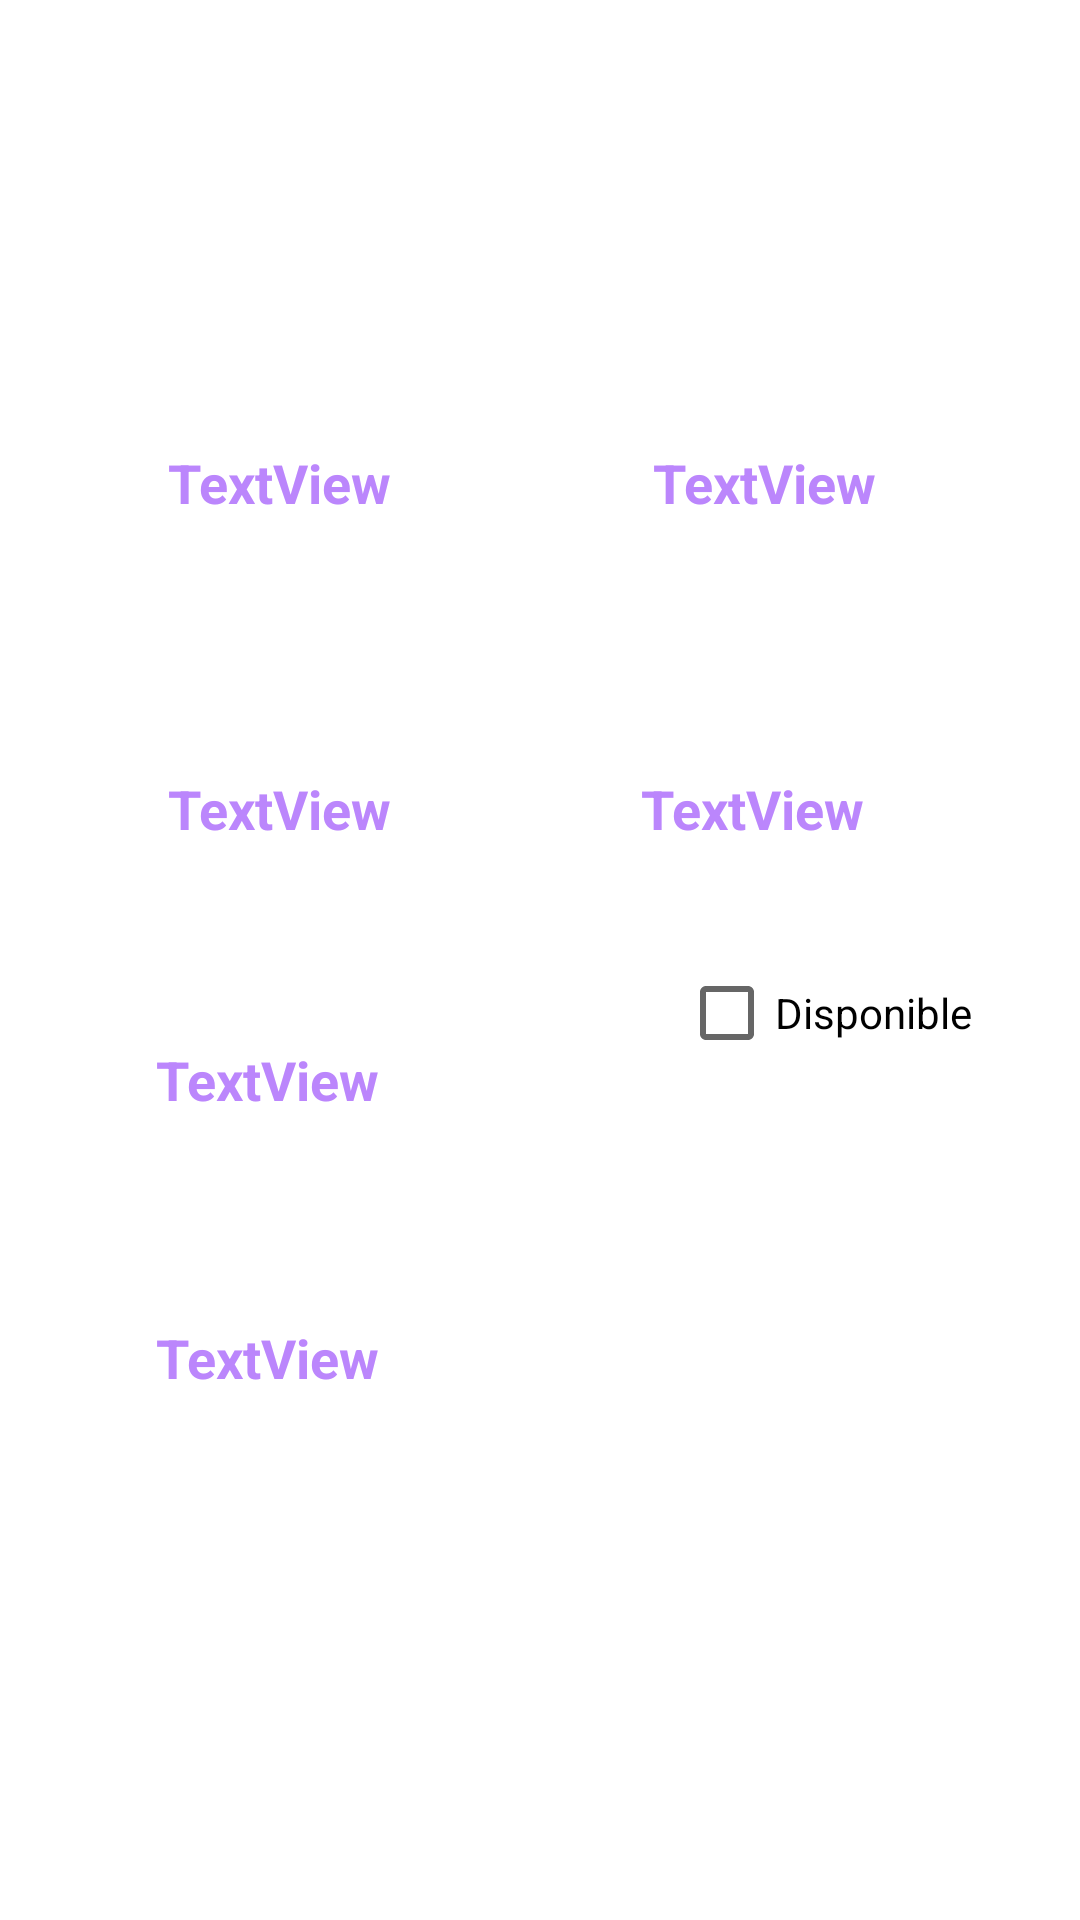

Write the Android layout XML for this screen, with the resource values it uses.
<!-- AndroidManifest.xml: application theme Theme.Mov_TP03 -->
<!-- res/layout/fragment_detalle_inmueble.xml -->
<?xml version="1.0" encoding="utf-8"?>
<androidx.constraintlayout.widget.ConstraintLayout xmlns:android="http://schemas.android.com/apk/res/android"
    xmlns:app="http://schemas.android.com/apk/res-auto"
    xmlns:tools="http://schemas.android.com/tools"
    android:layout_width="match_parent"
    android:layout_height="match_parent"
    tools:context=".ui.inmuebles.DetalleInmuebleFragment">


    <TextView
        android:id="@+id/textView11"
        android:layout_width="wrap_content"
        android:layout_height="wrap_content"
        android:textColor="@color/white"
        android:textSize="24sp"
        android:textStyle="bold"
        android:text="Información del innmueble"
        app:layout_constraintTop_toTopOf="parent"
        app:layout_constraintStart_toStartOf="parent"
        app:layout_constraintEnd_toEndOf="parent"
        app:layout_constraintVertical_chainStyle="packed"
        app:layout_constraintBottom_toTopOf="@+id/textView12"
        android:padding="16dp"/>

    <TextView
        android:id="@+id/textView12"
        android:layout_width="wrap_content"
        android:layout_height="wrap_content"
        android:layout_marginStart="56dp"
        android:layout_marginTop="48dp"
        android:textColor="@color/white"
        android:textSize="18sp"
        android:textStyle="bold"
        android:text="Código"
        app:layout_constraintStart_toStartOf="parent"
        app:layout_constraintTop_toBottomOf="@+id/textView11" />

    <TextView
        android:id="@+id/textView13"
        android:layout_width="wrap_content"
        android:layout_height="wrap_content"
        android:layout_marginTop="48dp"
        android:textColor="@color/white"
        android:textSize="18sp"
        android:textStyle="bold"
        android:text="Ambientes"
        app:layout_constraintEnd_toEndOf="parent"
        app:layout_constraintHorizontal_bias="0.73"
        app:layout_constraintStart_toEndOf="@+id/textView12"
        app:layout_constraintTop_toBottomOf="@+id/textView11" />

    <TextView
        android:id="@+id/tvCodigo"
        android:layout_width="wrap_content"
        android:layout_height="wrap_content"
        android:layout_marginStart="56dp"
        android:layout_marginTop="12dp"
        android:textColor="@color/purple_200"
        android:textSize="18sp"
        android:textStyle="bold"
        android:text="TextView"
        app:layout_constraintStart_toStartOf="parent"
        app:layout_constraintTop_toBottomOf="@+id/textView12" />

    <TextView
        android:id="@+id/tvAmbientes"
        android:layout_width="wrap_content"
        android:layout_height="wrap_content"
        android:layout_marginTop="12dp"
        android:layout_marginEnd="68dp"
        android:text="TextView"
        android:textColor="@color/purple_200"
        android:textSize="18sp"
        android:textStyle="bold"
        app:layout_constraintEnd_toEndOf="parent"
        app:layout_constraintTop_toBottomOf="@+id/textView13" />

    <TextView
        android:id="@+id/textView19"
        android:layout_width="wrap_content"
        android:layout_height="wrap_content"
        android:layout_marginStart="56dp"
        android:layout_marginTop="44dp"
        android:textColor="@color/white"
        android:textSize="18sp"
        android:textStyle="bold"
        android:text="Dirección"
        app:layout_constraintStart_toStartOf="parent"
        app:layout_constraintTop_toBottomOf="@+id/tvCodigo" />

    <TextView
        android:id="@+id/textView17"
        android:layout_width="wrap_content"
        android:layout_height="wrap_content"
        android:layout_marginTop="44dp"
        android:layout_marginEnd="92dp"
        android:textColor="@color/white"
        android:textSize="18sp"
        android:textStyle="bold"
        android:text="Precio"
        app:layout_constraintEnd_toEndOf="parent"
        app:layout_constraintTop_toBottomOf="@+id/tvAmbientes" />

    <TextView
        android:id="@+id/tvDireccion"
        android:layout_width="126dp"
        android:layout_height="22dp"
        android:layout_marginStart="56dp"
        android:layout_marginTop="16dp"
        android:text="TextView"
        android:textColor="@color/purple_200"
        android:textSize="18sp"
        android:textStyle="bold"
        app:layout_constraintStart_toStartOf="parent"
        app:layout_constraintTop_toBottomOf="@+id/textView19" />

    <TextView
        android:id="@+id/tvPrecio"
        android:layout_width="wrap_content"
        android:layout_height="wrap_content"
        android:layout_marginTop="16dp"
        android:layout_marginEnd="72dp"
        android:textColor="@color/purple_200"
        android:textSize="18sp"
        android:textStyle="bold"
        android:text="TextView"
        app:layout_constraintEnd_toEndOf="parent"
        app:layout_constraintTop_toBottomOf="@+id/textView17" />

    <TextView
        android:id="@+id/textView21"
        android:layout_width="wrap_content"
        android:layout_height="wrap_content"
        android:layout_marginStart="52dp"
        android:layout_marginTop="40dp"
        android:textColor="@color/white"
        android:textSize="18sp"
        android:textStyle="bold"
        android:text="Uso"
        app:layout_constraintStart_toStartOf="parent"
        app:layout_constraintTop_toBottomOf="@+id/tvDireccion" />

    <TextView
        android:id="@+id/tvUso"
        android:layout_width="wrap_content"
        android:layout_height="wrap_content"
        android:layout_marginStart="52dp"
        android:layout_marginTop="4dp"
        android:textColor="@color/purple_200"
        android:textSize="18sp"
        android:textStyle="bold"
        android:text="TextView"
        app:layout_constraintStart_toStartOf="parent"
        app:layout_constraintTop_toBottomOf="@+id/textView21" />

    <TextView
        android:id="@+id/textView23"
        android:layout_width="wrap_content"
        android:layout_height="wrap_content"
        android:layout_marginStart="52dp"
        android:layout_marginTop="32dp"
        android:textColor="@color/white"
        android:textSize="18sp"
        android:textStyle="bold"
        android:text="Tipo"
        app:layout_constraintStart_toStartOf="parent"
        app:layout_constraintTop_toBottomOf="@+id/tvUso" />

    <TextView
        android:id="@+id/tvTipo"
        android:layout_width="wrap_content"
        android:layout_height="wrap_content"
        android:layout_marginStart="52dp"
        android:layout_marginTop="12dp"
        android:textColor="@color/purple_200"
        android:textSize="18sp"
        android:textStyle="bold"
        android:text="TextView"
        app:layout_constraintStart_toStartOf="parent"
        app:layout_constraintTop_toBottomOf="@+id/textView23" />

    <ImageView
        android:id="@+id/imageView2"
        android:layout_width="365dp"
        android:layout_height="160dp"
        android:layout_marginTop="32dp"
        app:layout_constraintEnd_toEndOf="parent"
        app:layout_constraintHorizontal_bias="0.495"
        app:layout_constraintStart_toStartOf="parent"
        app:layout_constraintTop_toBottomOf="@+id/tvTipo"
        tools:src="@tools:sample/backgrounds/scenic" />

    <CheckBox
        android:id="@+id/cbEstado"
        android:layout_width="wrap_content"
        android:layout_height="wrap_content"
        android:layout_marginTop="32dp"
        android:layout_marginEnd="36dp"
        android:text="Disponible"
        app:layout_constraintEnd_toEndOf="parent"
        app:layout_constraintTop_toBottomOf="@+id/tvPrecio" />

</androidx.constraintlayout.widget.ConstraintLayout>
<!-- resources referenced by this layout -->
<resources>
  <style name="Theme.Mov_TP03" parent="Theme.MaterialComponents.DayNight.DarkActionBar">
          
          <item name="colorPrimary">@color/purple_500</item>
          <item name="colorPrimaryVariant">@color/purple_700</item>
          <item name="colorOnPrimary">@color/white</item>
          
          <item name="colorSecondary">@color/teal_200</item>
          <item name="colorSecondaryVariant">@color/teal_700</item>
          <item name="colorOnSecondary">@color/black</item>
          
          <item name="android:statusBarColor">?attr/colorPrimaryVariant</item>
          
      </style>
  <!-- not gathered from this repository: default colours our renderer supplied (Android Studio template values) -->
  <color name="purple_200">#FFBB86FC</color>
  <color name="purple_500">#FF6200EE</color>
  <color name="purple_700">#FF3700B3</color>
  <color name="teal_200">#FF03DAC5</color>
  <color name="teal_700">#FF018786</color>
  <color name="black">#FF000000</color>
  <color name="white">#FFFFFFFF</color>
</resources>
